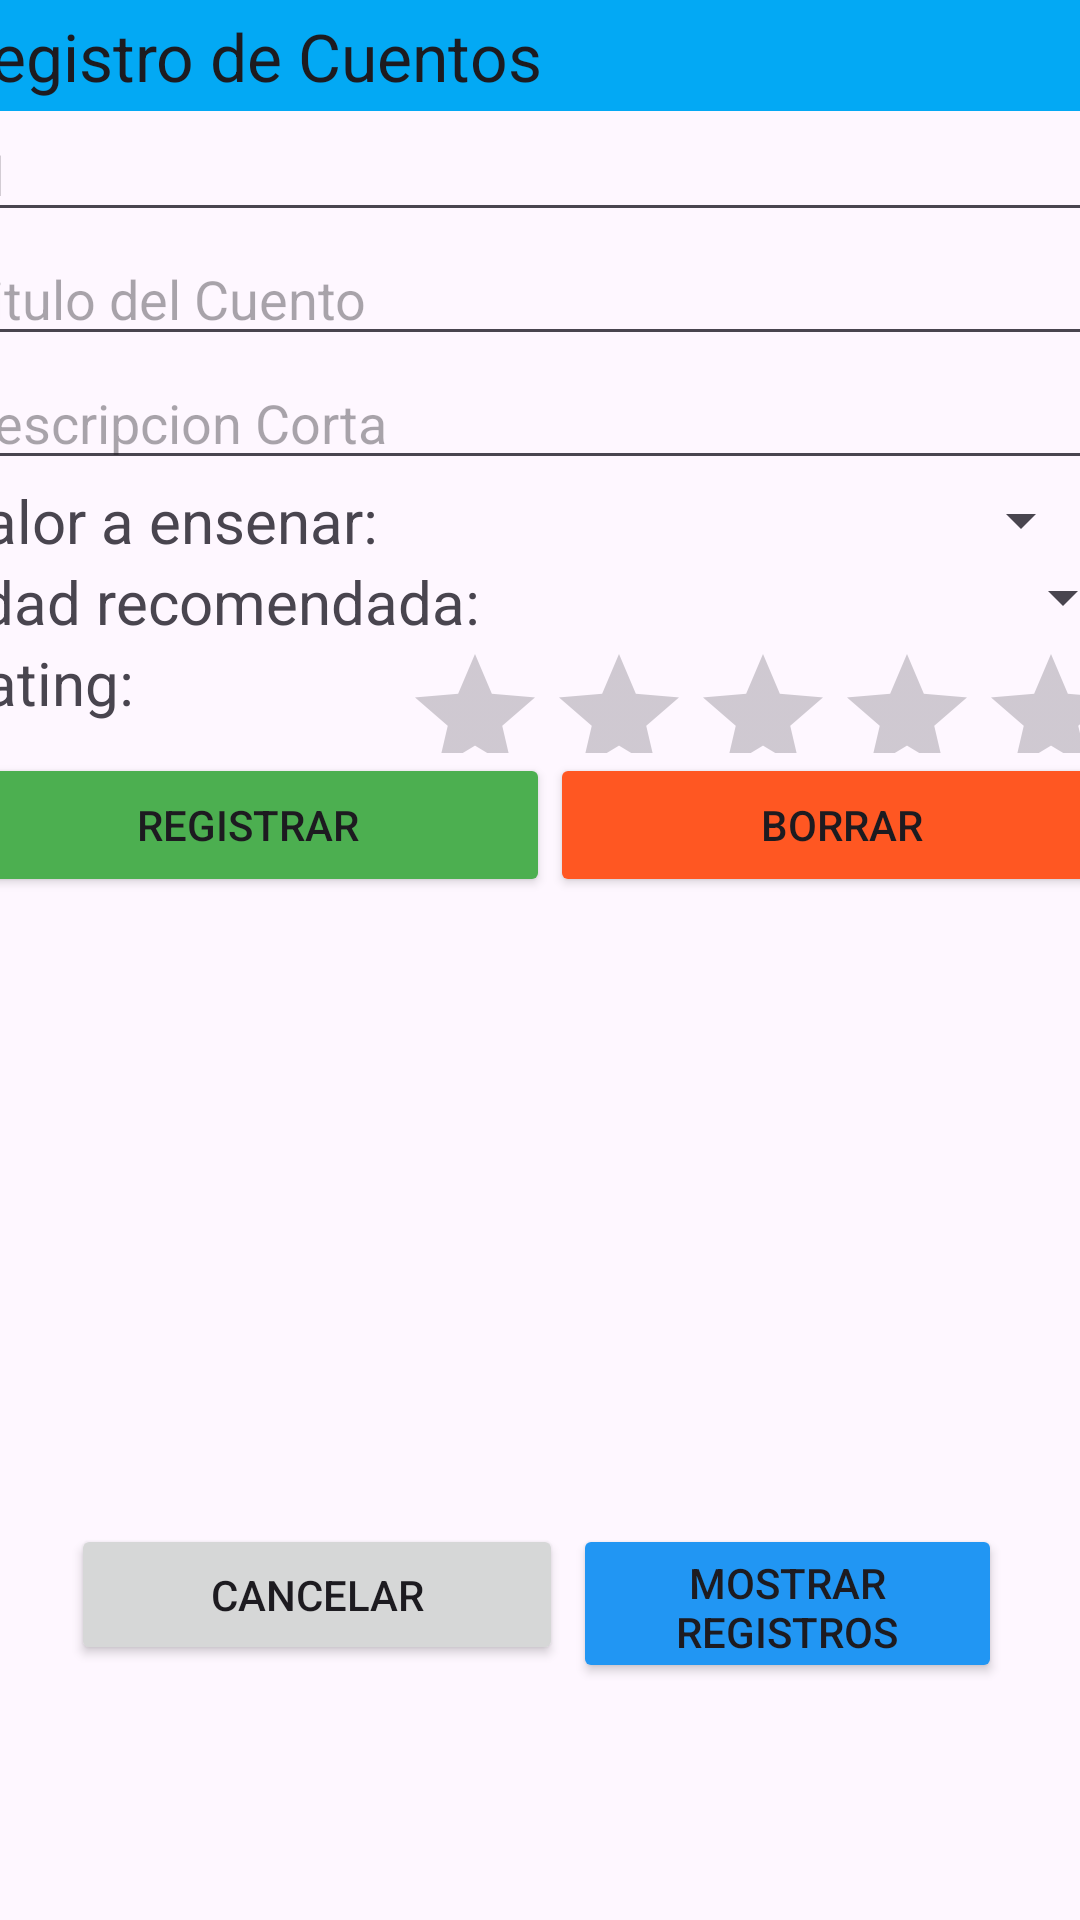

The Android layout XML behind this screen, and the referenced resources:
<!-- AndroidManifest.xml: application theme Theme.Grupo9_ProyectoBibliotecaInfantilMisPrimerosLibros -->
<!-- res/layout/formulariocuento.xml -->
<?xml version="1.0" encoding="utf-8"?>
<androidx.constraintlayout.widget.ConstraintLayout xmlns:android="http://schemas.android.com/apk/res/android"
    xmlns:app="http://schemas.android.com/apk/res-auto"
    android:layout_width="match_parent"
    android:layout_height="match_parent">

    <LinearLayout
        android:id="@+id/linearLayout7"
        android:layout_width="396dp"
        android:layout_height="488dp"
        android:layout_marginTop="36dp"
        android:orientation="vertical"
        app:layout_constraintEnd_toEndOf="parent"
        app:layout_constraintStart_toStartOf="parent"
        app:layout_constraintTop_toTopOf="parent">

        <EditText
            android:id="@+id/reg_txtcedula"
            android:layout_width="382dp"
            android:layout_height="wrap_content"
            android:ems="10"
            android:hint="Id"
            android:inputType="number" />

        <EditText
            android:id="@+id/reg_txtnombres"
            android:layout_width="match_parent"
            android:layout_height="wrap_content"
            android:ems="10"
            android:hint="Titulo del Cuento"
            android:inputType="text" />

        <EditText
            android:id="@+id/reg_txtapellidos"
            android:layout_width="match_parent"
            android:layout_height="wrap_content"
            android:ems="10"
            android:hint="Descripcion Corta"
            android:inputType="text" />

        <LinearLayout
            android:layout_width="match_parent"
            android:layout_height="wrap_content"
            android:orientation="horizontal">

            <LinearLayout
                android:layout_width="match_parent"
                android:layout_height="match_parent"
                android:orientation="horizontal">

                <TextView
                    android:id="@+id/textView14"
                    android:layout_width="183dp"
                    android:layout_height="wrap_content"
                    android:text="Valor a ensenar:"
                    android:textSize="20sp" />

                <Spinner
                    android:id="@+id/reg_contNacionalidades"
                    android:layout_width="199dp"
                    android:layout_height="27dp" />

            </LinearLayout>

        </LinearLayout>

        <LinearLayout
            android:layout_width="match_parent"
            android:layout_height="wrap_content"
            android:orientation="horizontal">

            <TextView
                android:id="@+id/textView14"
                android:layout_width="183dp"
                android:layout_height="wrap_content"
                android:text="Edad recomendada:"
                android:textSize="20sp" />

            <Spinner
                android:id="@+id/reg_contGeneros"
                android:layout_width="201dp"
                android:layout_height="wrap_content"
                android:layout_weight="1" />

        </LinearLayout>

        <RadioGroup
            android:layout_width="match_parent"
            android:layout_height="218dp">

            <LinearLayout
                android:layout_width="match_parent"
                android:layout_height="wrap_content"
                android:orientation="horizontal">

                <TextView
                    android:id="@+id/textView2"
                    android:layout_width="152dp"
                    android:layout_height="match_parent"
                    android:text="Rating:"
                    android:textSize="20sp" />

                <RatingBar
                    android:id="@+id/reg_ratNivel"
                    android:layout_width="wrap_content"
                    android:layout_height="37dp" />
            </LinearLayout>

            <LinearLayout
                android:layout_width="match_parent"
                android:layout_height="wrap_content"
                android:orientation="horizontal">

                <Button
                    android:id="@+id/reg_btnRegistrar"
                    android:layout_width="143dp"
                    android:layout_height="wrap_content"
                    android:layout_weight="1"
                    android:backgroundTint="#4CAF50"
                    android:onClick="guardar"
                    android:text="Registrar" />

                <Button
                    android:id="@+id/reg_btnBorrar"
                    android:layout_width="137dp"
                    android:layout_height="wrap_content"
                    android:layout_weight="1"
                    android:backgroundTint="#FF5722"
                    android:onClick="regresar"
                    android:text="Borrar" />

            </LinearLayout>

        </RadioGroup>

    </LinearLayout>

    <androidx.appcompat.widget.Toolbar
        android:id="@+id/toolbar"
        android:layout_width="420dp"
        android:layout_height="37dp"
        android:background="#03A9F4"
        android:minHeight="?attr/actionBarSize"
        android:theme="?attr/actionBarTheme"
        app:layout_constraintBottom_toBottomOf="parent"
        app:layout_constraintEnd_toEndOf="parent"
        app:layout_constraintHorizontal_bias="0.555"
        app:layout_constraintStart_toStartOf="parent"
        app:layout_constraintTop_toTopOf="parent"
        app:layout_constraintVertical_bias="0.0"
        app:title="Registro de Cuentos" />

    <Button
        android:id="@+id/reg_btnCancelar"
        android:layout_width="164dp"
        android:layout_height="47dp"
        android:layout_marginTop="508dp"
        android:layout_weight="1"
        android:text="Cancelar"
        app:layout_constraintEnd_toEndOf="parent"
        app:layout_constraintHorizontal_bias="0.121"
        app:layout_constraintStart_toStartOf="parent"
        app:layout_constraintTop_toTopOf="parent" />

    <Button
        android:id="@+id/reg_btnRecuperar"
        android:layout_width="143dp"
        android:layout_height="53dp"
        android:layout_marginTop="508dp"
        android:backgroundTint="#2196F3"
        android:text="Mostrar Registros"
        app:layout_constraintEnd_toEndOf="parent"
        app:layout_constraintHorizontal_bias="0.88"
        app:layout_constraintStart_toStartOf="parent"
        app:layout_constraintTop_toTopOf="parent" />
</androidx.constraintlayout.widget.ConstraintLayout>
<!-- resources referenced by this layout -->
<resources>
  <style name="Theme.Grupo9_ProyectoBibliotecaInfantilMisPrimerosLibros" parent="Base.Theme.Grupo9_ProyectoBibliotecaInfantilMisPrimerosLibros" />
  <style name="Base.Theme.Grupo9_ProyectoBibliotecaInfantilMisPrimerosLibros" parent="Theme.Material3.DayNight.NoActionBar">
          
          <item name="colorPrimary">@color/lavender</item>
          <item name="colorPrimaryVariant">@color/lavender</item>
      </style>
  <color name="lavender">#8692f7</color>
</resources>
